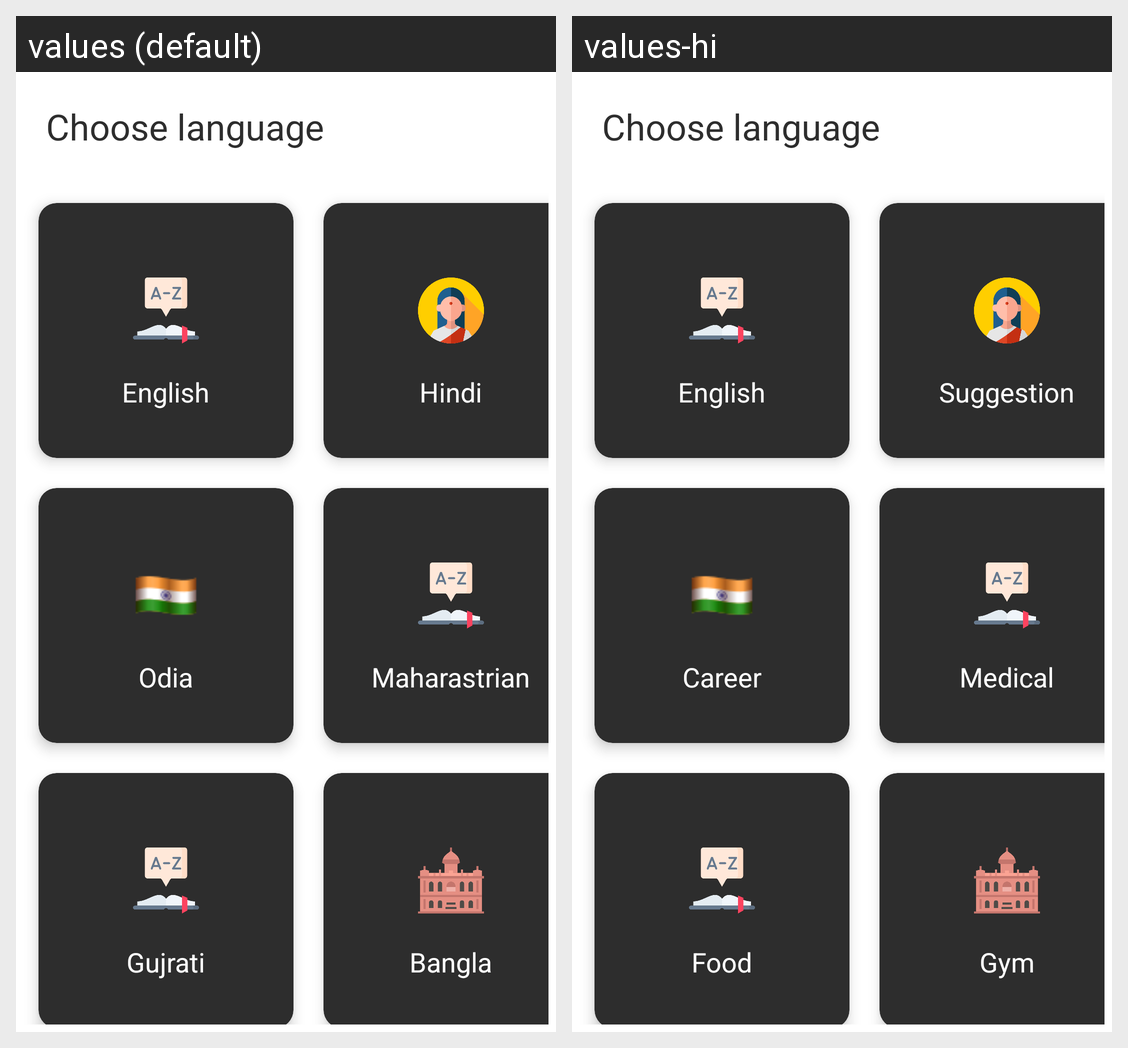

For this localized Android screen grid, give each drawn string resource with its value in every locale shown.
Android screen res/layout/activity_dash_board.xml rendered under 2 locales, left to right: values (default), values-hi. Device: Nexus 5 (rendered at 1080×1920; each locale shown at half size, 540×960, under a caption strip naming it); theme AppTheme.
Strings drawn on this screen, with the default value and each locale's value (text and hints the layout hard-codes, and strings that could not be matched under every locale, appear in the picture but are not listed):

choose_language
  values: Choose language
  values-hi: Choose language

english
  values: English
  values-hi: English

suggestion
  values: Hindi
  values-hi: Suggestion

career
  values: Odia
  values-hi: Career

medical
  values: Maharastrian
  values-hi: Medical

food
  values: Gujrati
  values-hi: Food

gym
  values: Bangla
  values-hi: Gym
